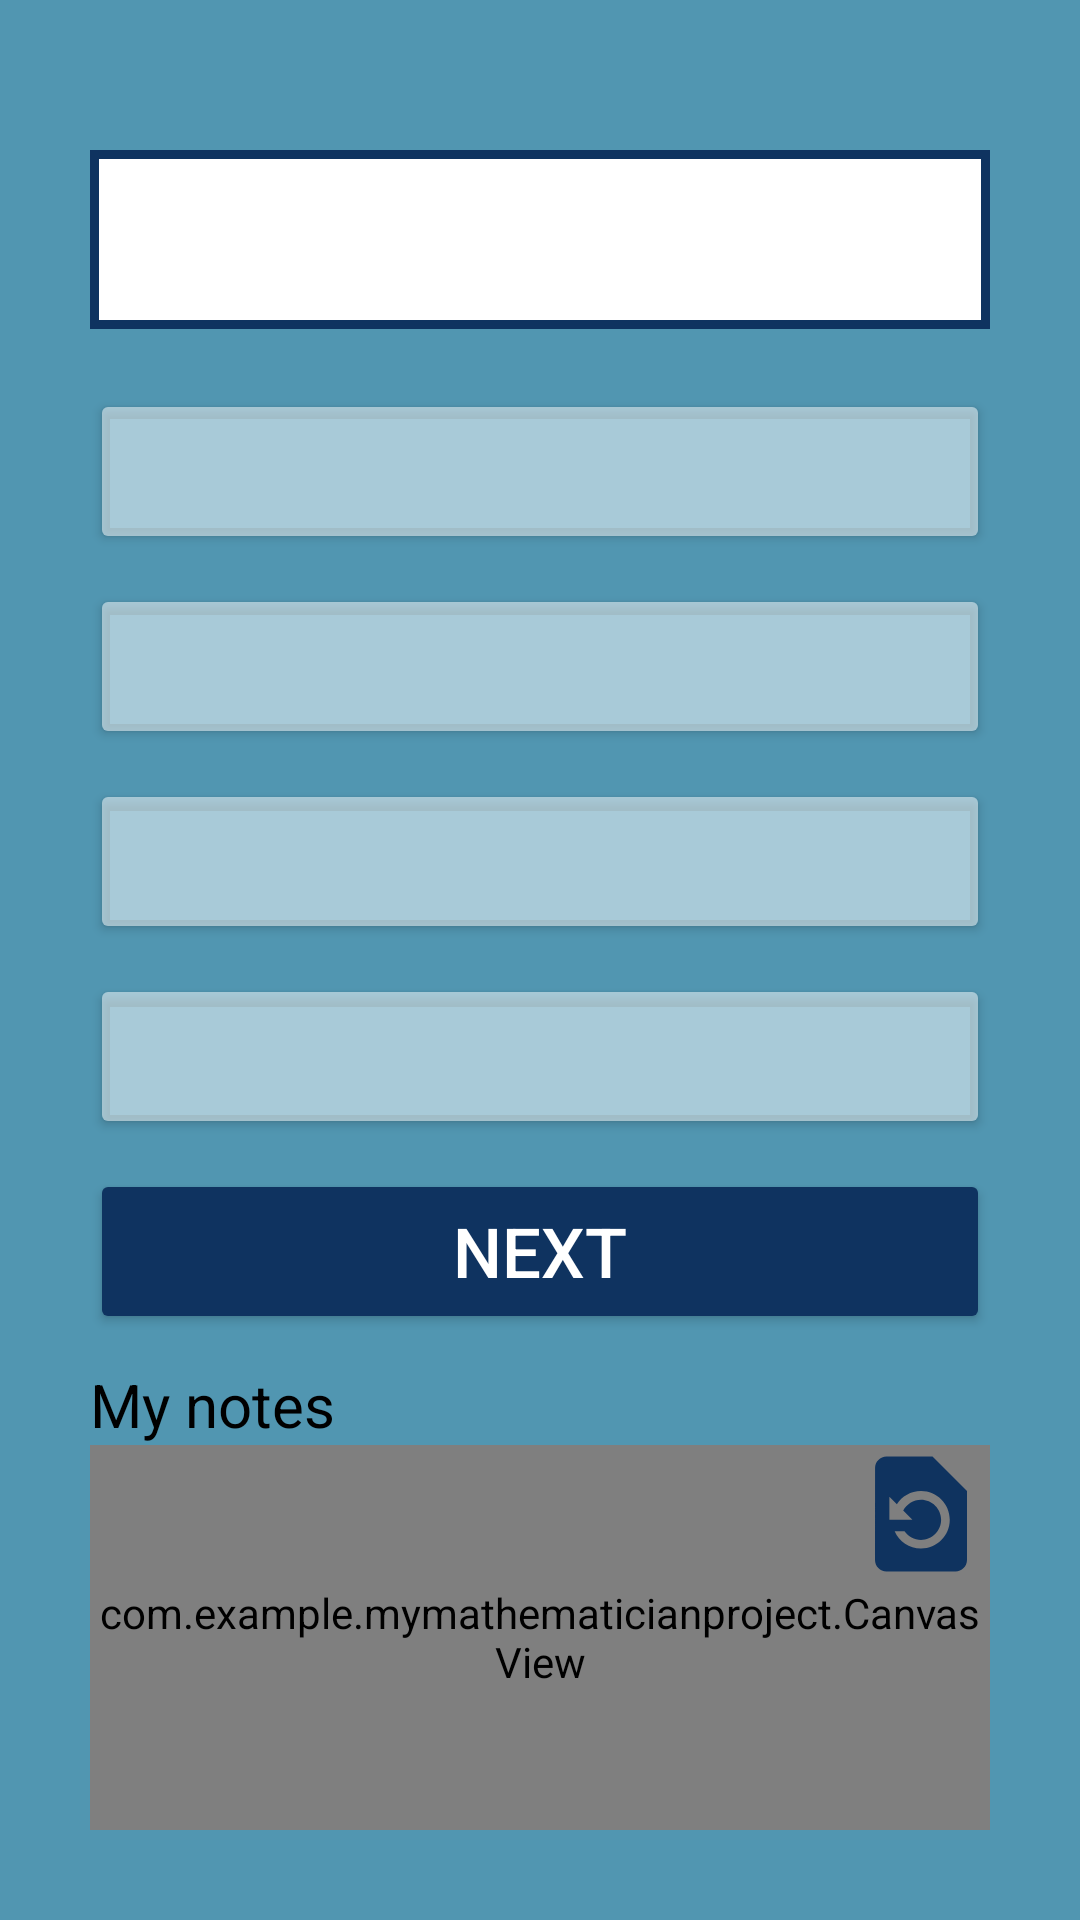

Write the Android layout XML for this screen, with the resource values it uses.
<!-- AndroidManifest.xml: application theme Theme.MyMathematicianProject -->
<!-- res/layout/activity_page_question.xml -->
<?xml version="1.0" encoding="utf-8"?>
<LinearLayout xmlns:android="http://schemas.android.com/apk/res/android"
    xmlns:app="http://schemas.android.com/apk/res-auto"
    xmlns:tools="http://schemas.android.com/tools"
    android:id="@+id/quiz_page"
    android:layout_width="match_parent"
    android:layout_height="match_parent"
    android:background="@color/dark_piruz"
    android:orientation="vertical"
    android:padding="30dp"
    tools:context=".QuestionPage">

    <TextView
        android:id="@+id/questionTextView"
        android:layout_width="match_parent"
        android:layout_height="wrap_content"
        android:layout_marginTop="20dp"
        android:background="@drawable/quiz_shape"
        android:padding="13dp"
        android:text=" "
        android:textColor="@color/black"
        android:textSize="25dp" />

    <Button
        android:id="@+id/answer1Button"
        android:layout_width="match_parent"
        android:layout_height="55dp"
        android:layout_marginTop="20dp"
        android:backgroundTint="@color/trans_white"
        android:text=" "
        android:textColor="@color/black"
        android:textSize="20dp" />

    <Button
        android:id="@+id/answer2Button"
        android:layout_width="match_parent"
        android:layout_height="55dp"
        android:layout_marginTop="10dp"
        android:backgroundTint="@color/trans_white"
        android:text=" "
        android:textColor="@color/black"
        android:textSize="20dp" />

    <Button
        android:id="@+id/answer3Button"
        android:layout_width="match_parent"
        android:layout_height="55dp"
        android:layout_marginTop="10dp"
        android:backgroundTint="@color/trans_white"
        android:text=" "
        android:textColor="@color/black"
        android:textSize="20dp" />

    <Button
        android:id="@+id/answer4Button"
        android:layout_width="match_parent"
        android:layout_height="55dp"
        android:layout_marginTop="10dp"
        android:backgroundTint="@color/trans_white"
        android:text=" "
        android:textColor="@color/black"
        android:textSize="20dp" />

    <Button
        android:id="@+id/nextButton"
        android:layout_width="match_parent"
        android:layout_height="55dp"
        android:layout_marginTop="10dp"
        android:backgroundTint="@color/dark_blue"
        android:text="Next"
        android:textColor="@color/white"
        android:textSize="23dp" />

    <TextView
        android:layout_width="wrap_content"
        android:layout_height="wrap_content"
        android:layout_marginTop="10dp"
        android:text="My notes"
        android:textColor="@color/black"
        android:textSize="20dp" />


    
    <RelativeLayout
        android:layout_width="match_parent"
        android:layout_height="match_parent">

        <com.example.mymathematicianproject.CanvasView
            android:id="@+id/canvas_view"
            android:layout_width="match_parent"
            android:layout_height="match_parent"
            android:background="@color/white" />

        <Button
            android:id="@+id/clean_button"
            android:layout_width="46dp"
            android:layout_height="46dp"
            android:layout_alignParentTop="true"
            android:layout_alignParentEnd="true"
            android:background="@drawable/baseline_restore_page_24" />

    </RelativeLayout>

</LinearLayout>
<!-- resources referenced by this layout -->
<resources>
  <color name="black">#FF000000</color>
  <color name="dark_blue">#0F3360</color>
  <color name="dark_piruz">#5196B1</color>
  <color name="trans_white">#80FFFFFF</color>
  <color name="white">#FFFFFFFF</color>
  <!-- drawable baseline_restore_page_24 (drawable) -->
  <vector android:height="25dp" android:tint="#0F335F"
      android:viewportHeight="24" android:viewportWidth="24"
      android:width="25dp" xmlns:android="http://schemas.android.com/apk/res/android">
      <path android:fillColor="@android:color/white" android:pathData="M14,2L6,2c-1.1,0 -1.99,0.9 -1.99,2L4,20c0,1.1 0.89,2 1.99,2L18,22c1.1,0 2,-0.9 2,-2L20,8l-6,-6zM12,18c-2.05,0 -3.81,-1.24 -4.58,-3h1.71c0.63,0.9 1.68,1.5 2.87,1.5 1.93,0 3.5,-1.57 3.5,-3.5S13.93,9.5 12,9.5c-1.35,0 -2.52,0.78 -3.1,1.9l1.6,1.6h-4L6.5,9l1.3,1.3C8.69,8.92 10.23,8 12,8c2.76,0 5,2.24 5,5s-2.24,5 -5,5z"/>
  </vector>
  <!-- drawable quiz_shape (drawable) -->
  <?xml version="1.0" encoding="utf-8"?>
  <shape xmlns:android="http://schemas.android.com/apk/res/android"
      android:thickness="0dp"
      android:useLevel="false">
      <corners android:radius="0dp" />
      <stroke android:color="@color/dark_blue" android:width="3dp"/>
      <solid  android:color="#FFFFFF"/>
  </shape>
  <style name="Theme.MyMathematicianProject" parent="Base.Theme.MyMathematicianProject" />
  <style name="Base.Theme.MyMathematicianProject" parent="Theme.Material3.DayNight.NoActionBar">
          
          
      </style>
</resources>
